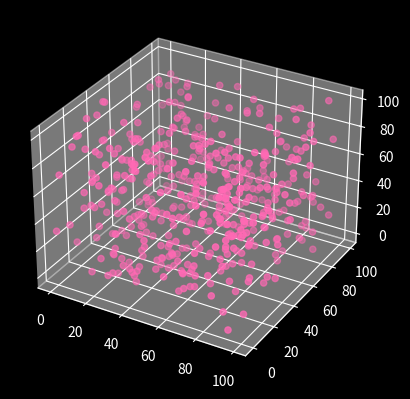
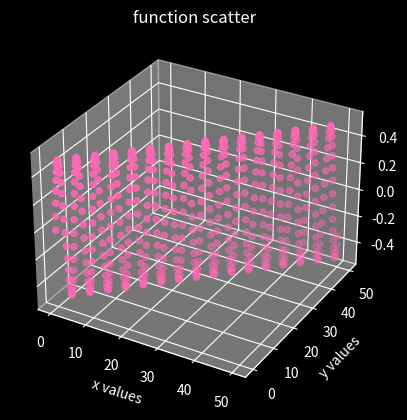

The matplotlib source for these figures, in order:
import numpy as np
import matplotlib.pyplot as plt
from mpl_toolkits import mplot3d



plt.style.use('dark_background') ## I put this in because I prefer darkmode
'''
other styles = default, classic, Solarize_Light2, bmh, fast, fivethirtyeight, ggplot, greyscale, petroff10,... etc...

'''
ax = plt.axes(projection="3d")
x_data = np.random.randint(0, 100, (500, ))
y_data = np.random.randint(0, 100, (500, ))
z_data = np.random.randint(0, 100, (500, ))

ax.scatter(x_data, y_data, z_data, color ='hotpink')

plt.show()

trig = plt.axes(projection="3d")
x = np.arange(0, 50, 0.1)
y = np.arange(0, 50, 0.1)
z = np.sin(x) * np.cos(y)

trig.scatter(x, y, z, color="hotpink")
trig.set_title("function scatter")
trig.set_xlabel("x values")
trig.set_ylabel("y values")
trig.set_zlabel("z values")


plt.show()
